pico-8 play session: no input (idle), after a click and taps of 🅾, ❎, 🅾+❎, 🅾 in the second before t = 0

[t = 1 s] idle ~1s (no d-pad/buttons)
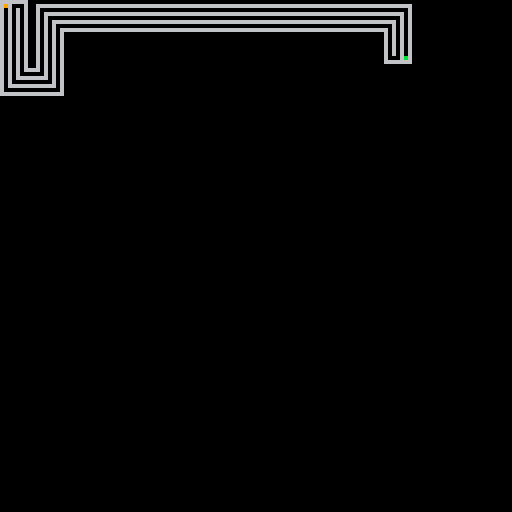

pico-8 cartridge
version 43
__lua__
racer = {
	x=1,
	y=1,
	dx = 1,
	dy = 0,
	paint = 9
}

wallcolor,wincolor = 6,11
speed = 0
clk = 0 
winner = false
coll = false
tail = {}

function _init()
	cls()
	map()
end
-->8
function _update()
	steer()
	move(colorcoll())
	clkupdate()
	
 	if (btnp(5) and speed <= 32) speed += 1
	if (btnp(4) and speed >= 1) speed -= 1	


	if (racer.x > 127) racer.x = 127
	if (racer.x < 0) racer.x = 0
	if (racer.y < 0) racer.y = 0
	if (racer.y > 127) racer.y = 127
end

function colorcoll()
	local start = abs(racer.dx)
	if (racer.dx == 0) start = abs(racer.dy)

	for i=start,start + speed do
		if racer.dx == 1 then
			nextpixle =	pget(racer.x + i, racer.y ) 
			add(tail,racer.x + i)
		elseif racer.dx == -1 then 
			nextpixle =	pget(racer.x - i, racer.y ) 
			add(tail,racer.x - i)
		elseif racer.dy == 1 then 
			nextpixle =	pget(racer.x, racer.y + i ) 
			add(tail,racer.y + i)
		elseif racer.dy == -1 then 
			nextpixle =	pget(racer.x, racer.y - i ) 
			add(tail,racer.y - i)
		end
		
		if nextpixle == racer.paint then 
			rectfill(racer.x,racer.y,racer.x,racer.y,0)
		end	

		if nextpixle == wincolor then 
			winner = true
		end

		if nextpixle == wallcolor then 
			deli(tail, #tail)
			coll = true
			return i - 1
		end 		
	end
	return speed
end 

function steer()
		if (btn(0)) racer.dx = -(1) racer.dy = 0 
		if (btn(1)) racer.dx = 1 racer.dy = 0 
		if (btn(2)) racer.dx = 0 racer.dy = -(1) 
		if (btn(3)) racer.dx = 0 racer.dy = 1
end

function move(x)
	if coll then 
		if (racer.dx != 0) racer.x += (sgn(racer.dx) * x) 
		if (racer.dy != 0) racer.y += (sgn(racer.dy) * x)
		coll = false
	else
		if (racer.dx != 0) racer.x += racer.dx + (sgn(racer.dx) * x) 
		if (racer.dy != 0) racer.y += racer.dy + (sgn(racer.dy) * x)
	end 
end

function clkupdate()
	if clk < 29 then 
		clk += 1
	else
		clk = 0
	end 
end 
-->8
function _draw()
	rectfill(racer.x,racer.y,racer.x,racer.y,racer.paint)
	for i =1, #tail do 
		if racer.dx == 0 then 
			rectfill(racer.x,tail[i],racer.x,tail[i],racer.paint)
		elseif racer.dy == 0 then 
			rectfill(tail[i],racer.y,tail[i],racer.y,racer.paint)
		end
	end
	tail = {}
	if (winner) print("you won",64,64,wincolor)
end 
__gfx__
00000000606060600000000066666666666666600000000000000000000000000000000000000000000000000000000000000000000000000000000000000000
00000000606060606666666660000000606000600000000000000000000000000000000000000000000000000000000000000000000000000000000000000000
00700700606060600000000060666666606060600000000000000000000000000000000000000000000000000000000000000000000000000000000000000000
00077000606060606666666660600000606060600000000000000000000000000000000000000000000000000000000000000000000000000000000000000000
00077000606060600000000060606666606060600000000000000000000000000000000000000000000000000000000000000000000000000000000000000000
00700700606060606666666660606000606060600000000000000000000000000000000000000000000000000000000000000000000000000000000000000000
00000000606060600000000060606066606060600000000000000000000000000000000000000000000000000000000000000000000000000000000000000000
00000000606060606666666660606060606060600000000000000000000000000000000000000000000000000000000000000000000000000000000000000000
00000000060606066666666660606060000000000000000000000000000000000000000000000000000000000000000000000000000000000000000000000000
00000000060606060000000060606066000000000000000000000000000000000000000000000000000000000000000000000000000000000000000000000000
00000000060606066666666660606000000000000000000000000000000000000000000000000000000000000000000000000000000000000000000000000000
00000000060606060000000060606666000000000000000000000000000000000000000000000000000000000000000000000000000000000000000000000000
00000000060606066666666660600000000000000000000000000000000000000000000000000000000000000000000000000000000000000000000000000000
00000000060606060000000060666666000000000000000000000000000000000000000000000000000000000000000000000000000000000000000000000000
00000000060606066666666660000000000000000000000000000000000000000000000000000000000000000000000000000000000000000000000000000000
00000000060606060000000066666666000000000000000000000000000000000000000000000000000000000000000000000000000000000000000000000000
00000000000000000000000006060606000000000000000000000000000000000000000000000000000000000000000000000000000000000000000000000000
00000000000000000000000066060606066666666666666600000000000000000000000000000000000000000000000000000000000000000000000000000000
0000000000000000000000000006060606000000000000b600000000000000000000000000000000000000000000000000000000000000000000000000000000
00000000000000000000000066660606060666666666666600000000000000000000000000000000000000000000000000000000000000000000000000000000
00000000000000000000000000000606060600000000000600000000000000000000000000000000000000000000000000000000000000000000000000000000
00000000000000000000000066666606060606666666660600000000000000000000000000000000000000000000000000000000000000000000000000000000
00000000000000000000000000000006060606000000000600000000000000000000000000000000000000000000000000000000000000000000000000000000
00000000000000000000000066666666060606066666666600000000000000000000000000000000000000000000000000000000000000000000000000000000
00000000000000000000000066666666000000006060606000000000000000000000000000000000000000000000000000000000000000000000000000000000
00000000000000006666666000000006000000006060606000000000000000000000000000000000000000000000000000000000000000000000000000000000
00000000000000000000006066666606000000006060606000000000000000000000000000000000000000000000000000000000000000000000000000000000
00000000000000006666606000000606000000006060606000000000000000000000000000000000000000000000000000000000000000000000000000000000
00000000000000000000606066660606000000006060606000000000000000000000000000000000000000000000000000000000000000000000000000000000
00000000000000006660606000060606000000006060606000000000000000000000000000000000000000000000000000000000000000000000000000000000
000000000000000000606060660606060000000060006b6000000000000000000000000000000000000000000000000000000000000000000000000000000000
00000000000000006060606006060606000000006666666000000000000000000000000000000000000000000000000000000000000000000000000000000000
__map__
0424020202020202020202023200000000000000000000000000000000000000000000000000000000000000000000000000000000000000000000000000000000000000000000000000000000000000000000000000000000000000000000000000000000000000000000000000000000000000000000000000000000000000
0111000000000000000000003500000000000000000000000000000000000000000000000000000000000000000000000000000000000000000000000000000000000000000000000000000000000000000000000000000000000000000000000000000000000000000000000000000000000000000000000000000000000000
1323000000000000000000000000000000000000000000000000000000000000000000000000000000000000000000000000000000000000000000000000000000000000000000000000000000000000000000000000000000000000000000000000000000000000000000000000000000000000000000000000000000000000
